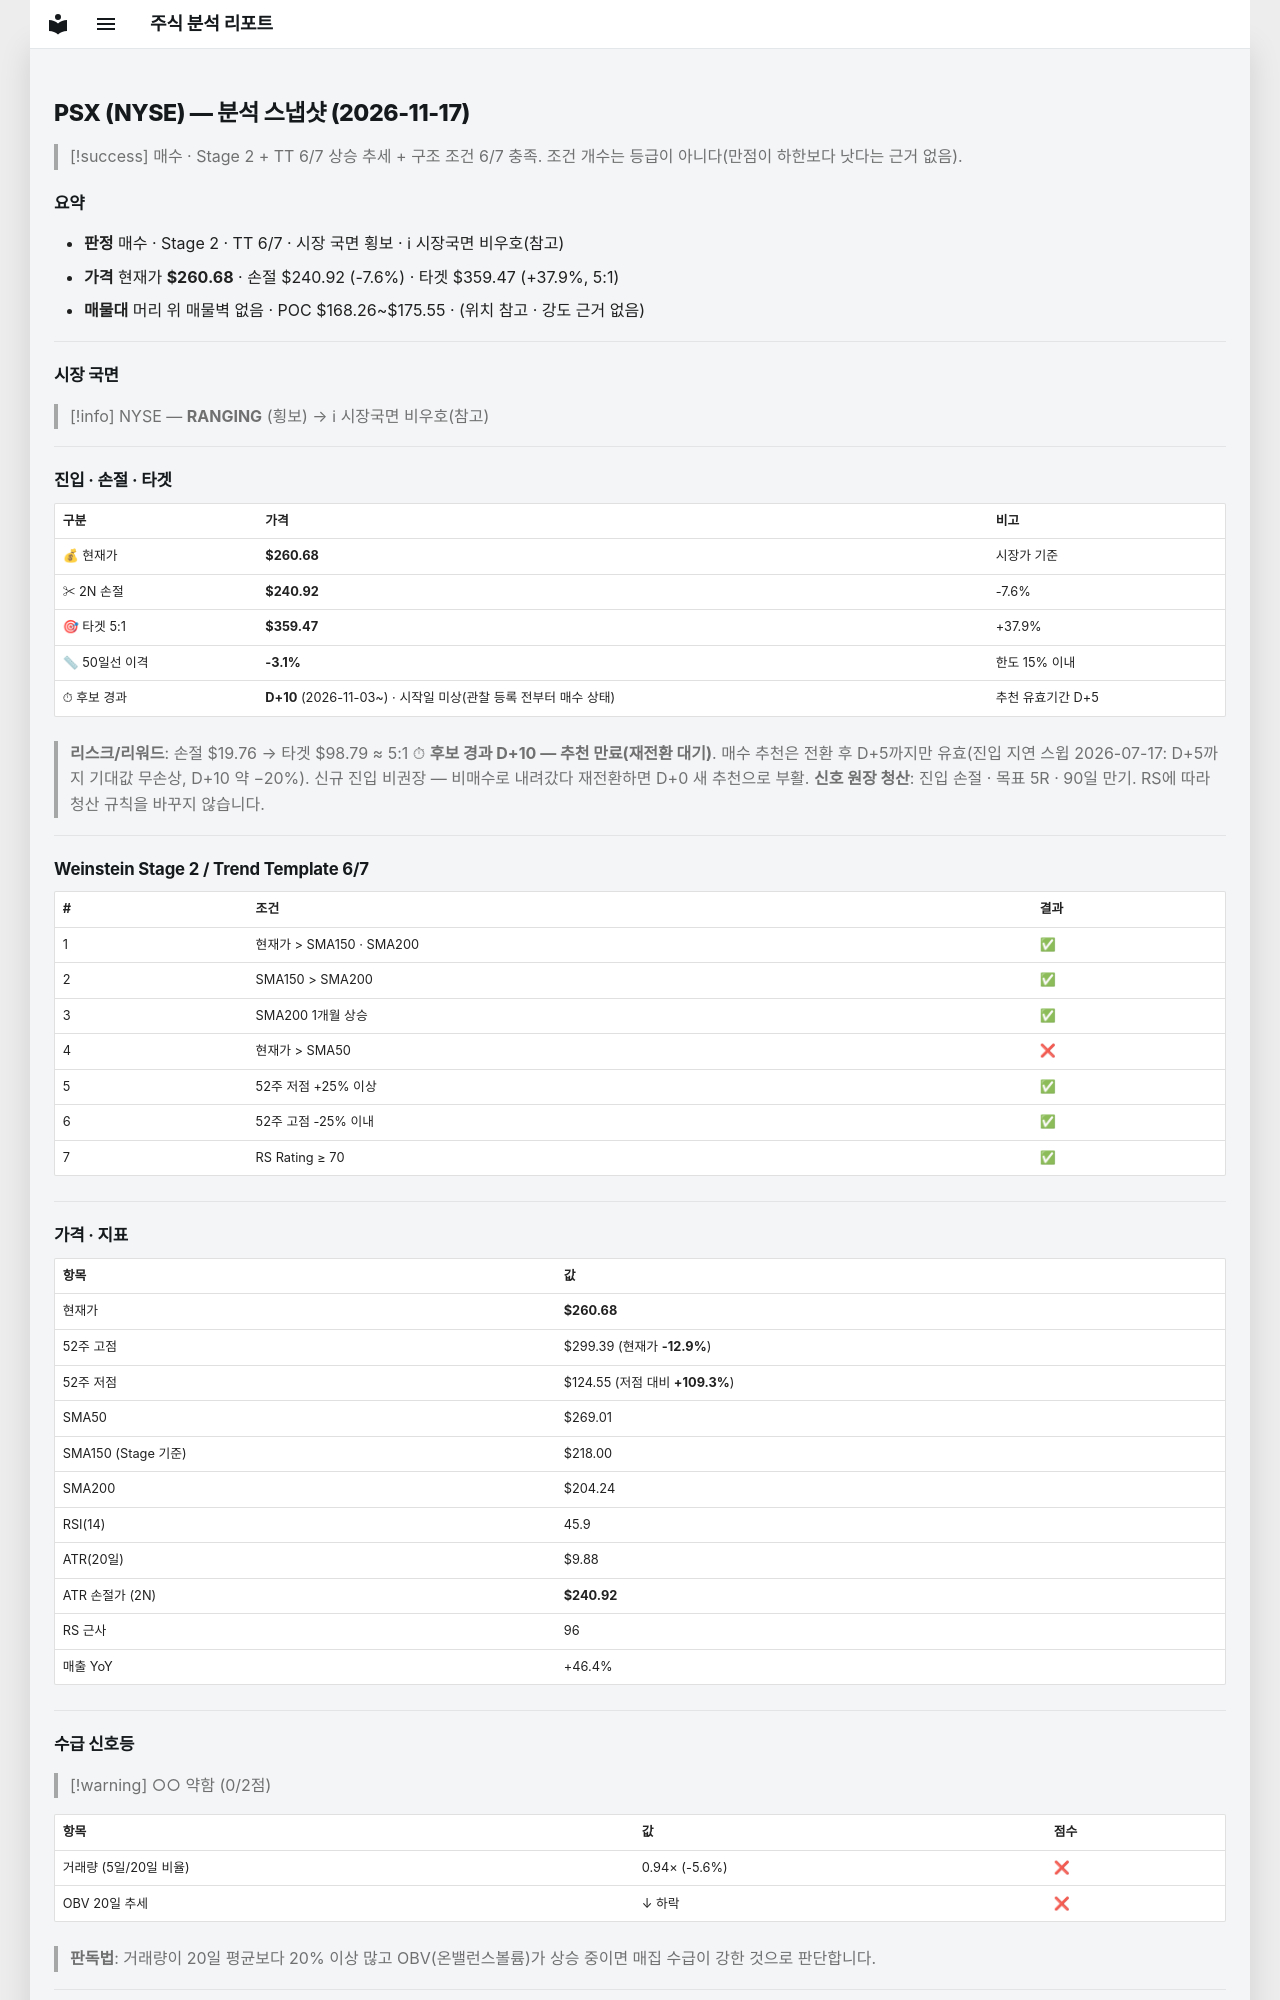

repository: soloandco/stock-reports · page: snapshots/PSX-2026-11-17/index.html · generator: mkdocs

---
type: analysis-snapshot
title: PSX 분석 스냅샷
ticker: PSX
market: NYSE
created: 2026-11-17
updated: 2026-11-17
bar-date: 2026-11-16
verdict: 매수관찰
real-rr: 1.96
sma50-gap-pct: -3.1
candidate-days: 10
candidate-since: 2026-11-03
candidate-start-unknown: true
weekly-position: 돌파후되돌림
weekly-overhead-price: 299.39
weekly-overhead-pct: 14.8
stage: 2
trend-template-score: 6
tt-max: 7
ma-set: sma-50-150-200
price: 260.67999267578125
stop-price: 240.92275303956833
market-regime: RANGING
supply-demand-score: 0/2
supply-demand-label: 약함
status: tracking
tags:
  - stock-agent
  - watchlist
  - PSX
  - analysis
related:
  - "[[analysis-template]]"
---

# PSX (NYSE) — 분석 스냅샷 (2026-11-17)

> [!success] 매수 · Stage 2 + TT 6/7
> 상승 추세 + 구조 조건 6/7 충족. 조건 개수는 등급이 아니다(만점이 하한보다 낫다는 근거 없음).

## 요약

- **판정** 매수 · Stage 2 · TT 6/7 · 시장 국면 횡보 · ℹ 시장국면 비우호(참고)
- **가격** 현재가 **$260.68** · 손절 $240.92 (-7.6%) · 타겟 $359.47 (+37.9%, 5:1)
- **매물대** 머리 위 매물벽 없음 · POC $168.26~$175.55 · (위치 참고 · 강도 근거 없음)

---

## 시장 국면

> [!info] NYSE — **RANGING** (횡보) → ℹ 시장국면 비우호(참고)

---

## 진입 · 손절 · 타겟

| 구분 | 가격 | 비고 |
|------|------|------|
| 💰 현재가 | **$260.68** | 시장가 기준 |
| ✂ 2N 손절 | **$240.92** | -7.6% |
| 🎯 타겟 5:1 | **$359.47** | +37.9% |
| 📏 50일선 이격 | **-3.1%** | 한도 15% 이내 |
| ⏱ 후보 경과 | **D+10** (2026-11-03~) · 시작일 미상(관찰 등록 전부터 매수 상태) | 추천 유효기간 D+5 |

> **리스크/리워드**: 손절 $19.76 → 타겟 $98.79 ≈ 5:1
> ⏱ **후보 경과 D+10 — 추천 만료(재전환 대기)**. 매수 추천은 전환 후 D+5까지만 유효(진입 지연 스윕 2026-07-17: D+5까지 기대값 무손상, D+10 약 −20%). 신규 진입 비권장 — 비매수로 내려갔다 재전환하면 D+0 새 추천으로 부활.
> **신호 원장 청산**: 진입 손절 · 목표 5R · 90일 만기. RS에 따라 청산 규칙을 바꾸지 않습니다.

---

## Weinstein Stage 2 / Trend Template 6/7

| # | 조건 | 결과 |
|---|------|------|
| 1 | 현재가 > SMA150 · SMA200 | ✅ |
| 2 | SMA150 > SMA200 | ✅ |
| 3 | SMA200 1개월 상승 | ✅ |
| 4 | 현재가 > SMA50 | ❌ |
| 5 | 52주 저점 +25% 이상 | ✅ |
| 6 | 52주 고점 -25% 이내 | ✅ |
| 7 | RS Rating ≥ 70 | ✅ |

---

## 가격 · 지표

| 항목 | 값 |
|------|---|
| 현재가 | **$260.68** |
| 52주 고점 | $299.39 (현재가 **-12.9%**) |
| 52주 저점 | $124.55 (저점 대비 **+109.3%**) |
| SMA50 | $269.01 |
| SMA150 (Stage 기준) | $218.00 |
| SMA200 | $204.24 |
| RSI(14) | 45.9 |
| ATR(20일) | $9.88 |
| ATR 손절가 (2N) | **$240.92** |
| RS 근사 | 96 |
| 매출 YoY | +46.4% |

---
## 수급 신호등

> [!warning] ○○ 약함 (0/2점)

| 항목 | 값 | 점수 |
|------|------|------|
| 거래량 (5일/20일 비율) | 0.94× (-5.6%) | ❌ |
| OBV 20일 추세 | ↓ 하락 | ❌ |

> **판독법**: 거래량이 20일 평균보다 20% 이상 많고 OBV(온밸런스볼륨)가 상승 중이면 매집 수급이 강한 것으로 판단합니다.

---
